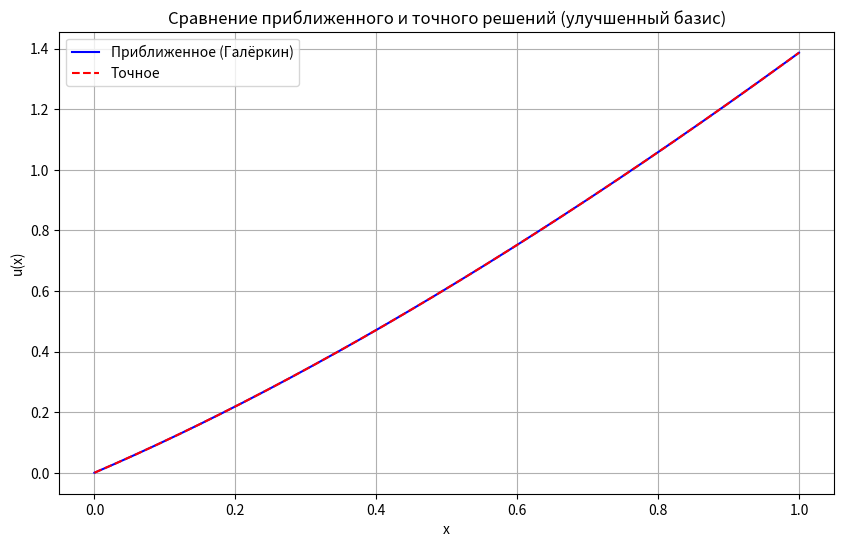

This chart was generated by the following Python code:

import sympy as sp
import numpy as np
from scipy.integrate import quad
import matplotlib.pyplot as plt

x = sp.symbols('x')

phi0 = 0
phi1 = (x + 1) * sp.ln(x + 1)
phi2 = x * (x - 1)
phi3 = x * (x - 1)**2

basis = [phi1, phi2, phi3]

basis_dbl_prime = [sp.diff(phi, x, 2) for phi in basis]
basis_prime = [sp.diff(phi, x) for phi in basis]

f_rhs = (x**2 + 2 * x + 2) / (x + 1)

def compute_integral(expr):
    func = sp.lambdify(x, expr, 'numpy')
    result, _ = quad(func, 0, 1)
    return result

n = len(basis)
A = np.zeros((n, n))
for i in range(n):
    for j in range(n):
        L_phi_j = basis_dbl_prime[j] + (x + 1) * basis_prime[j] - basis[j]
        A[i, j] = compute_integral(L_phi_j * basis[i])

b = np.zeros(n)
for i in range(n):
    b[i] = compute_integral(f_rhs * basis[i])

C = np.linalg.solve(A, b)
u_approx = sum(C[i] * basis[i] for i in range(n))

u_exact_func = lambda x: (x + 1) * np.log(x + 1)
u_approx_func = sp.lambdify(x, u_approx, 'numpy')

x_vals = np.linspace(0, 1, 300)
u_exact_vals = u_exact_func(x_vals)
u_approx_vals = u_approx_func(x_vals)

plt.figure(figsize=(10, 6))
plt.plot(x_vals, u_approx_vals, label='Приближенное (Галёркин)', color='blue')
plt.plot(x_vals, u_exact_vals, label='Точное', color='red', linestyle='--')
plt.xlabel('x')
plt.ylabel('u(x)')
plt.title('Сравнение приближенного и точного решений (улучшенный базис)')
plt.legend()
plt.grid(True)
plt.show()

max_error = np.max(np.abs(u_exact_vals - u_approx_vals))
print(f'Максимальная ошибка: {max_error:.6f}')

u_approx_prime = sp.diff(u_approx, x)
u_approx_func_prime = sp.lambdify(x, u_approx_prime, 'numpy')

print('\nПроверка граничных условий:')
print(f'u(0) ≈ {u_approx_func(0):.6f} (должно быть 0)')
print(f'u(1) ≈ {u_approx_func(1):.6f} (должно быть ≈ {2 * np.log(2):.6f})')
